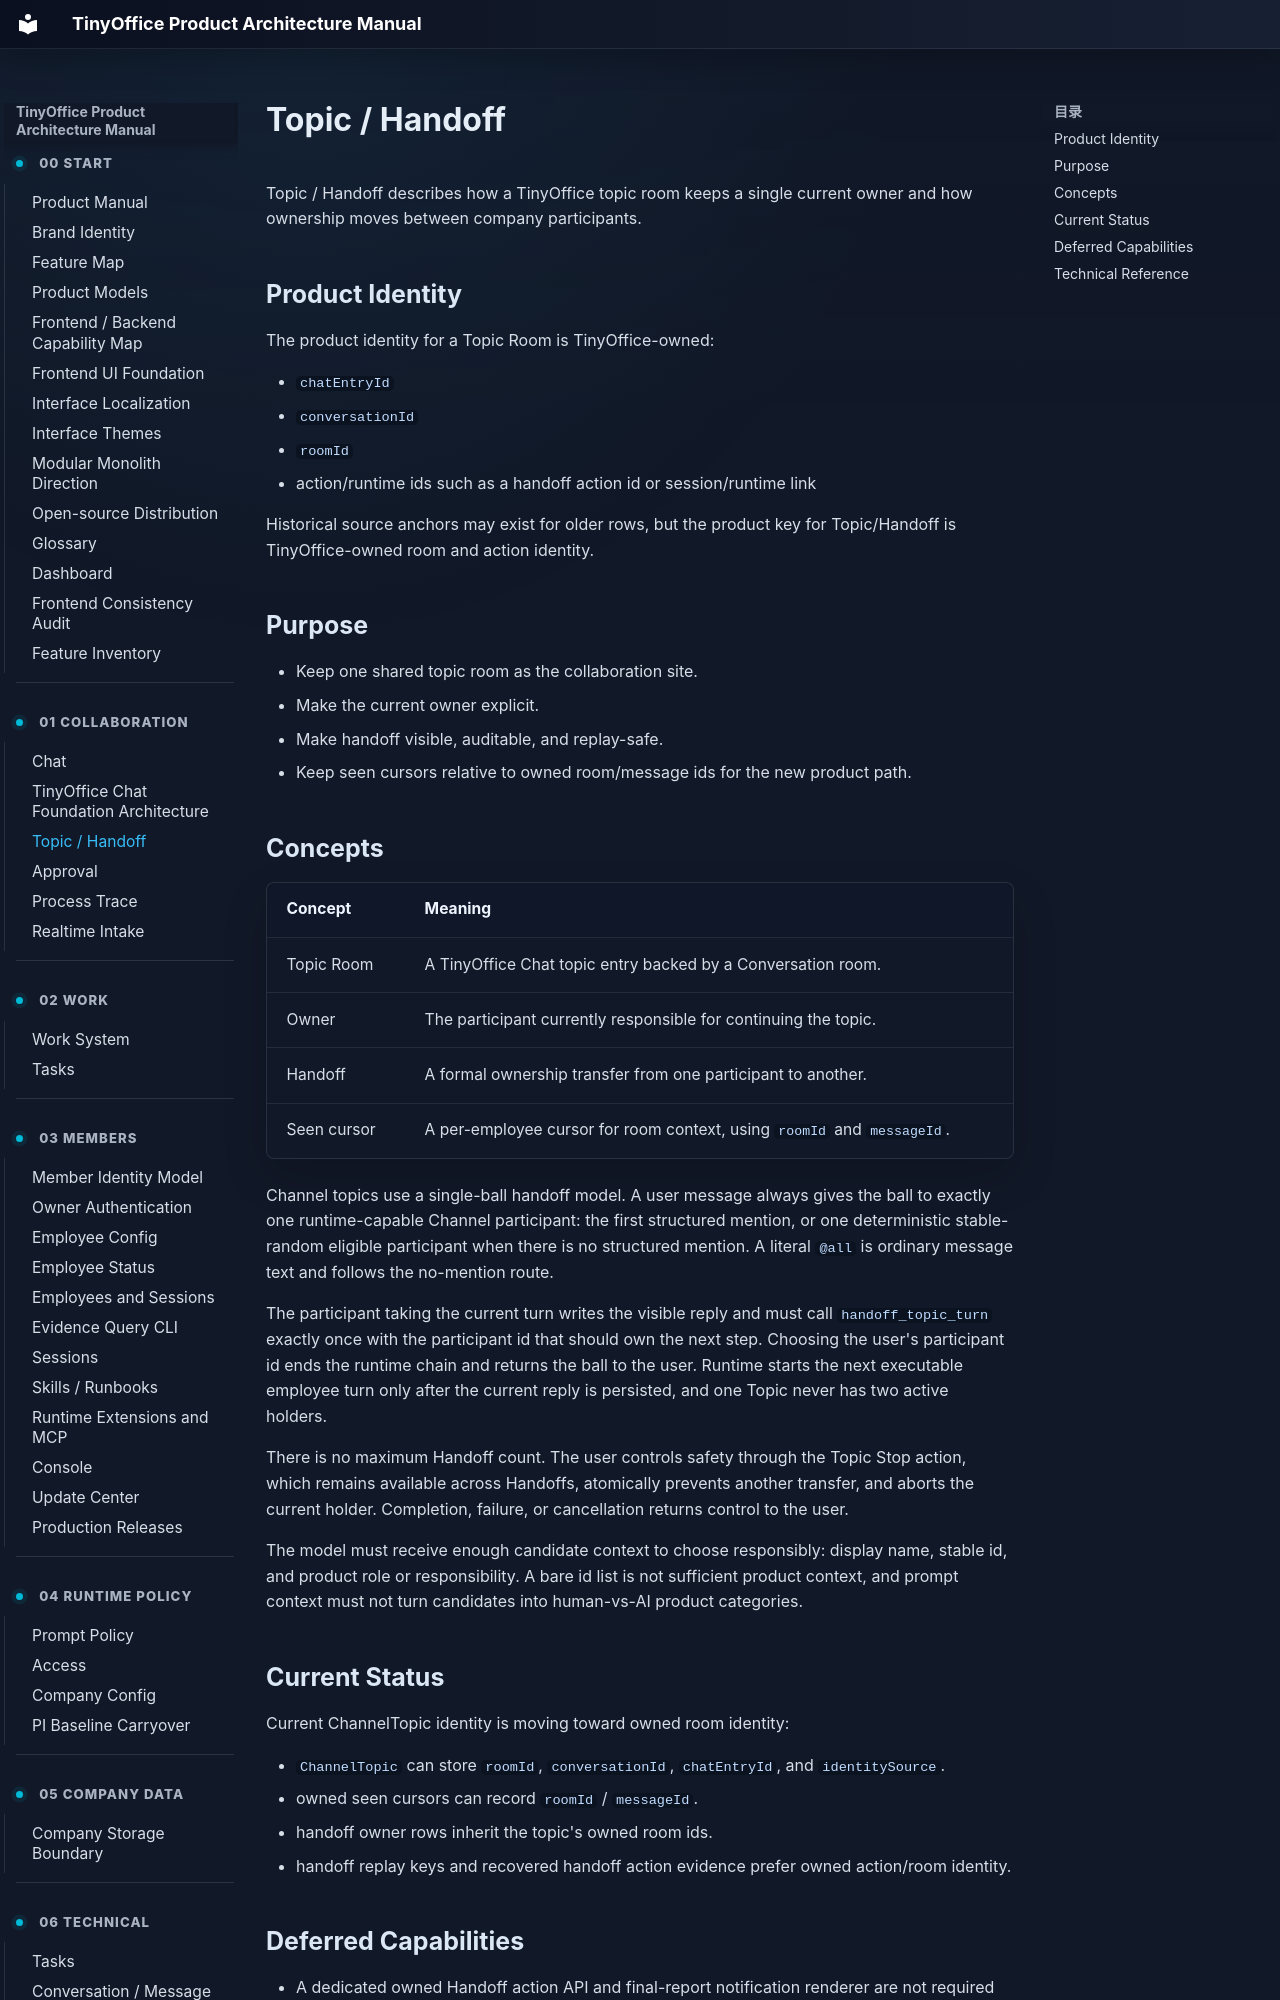

repository: xuziho/TinyOffice · page: product/topic-handoff/index.html · generator: mkdocs

# Topic / Handoff

Topic / Handoff describes how a TinyOffice topic room keeps a single current owner and how ownership moves between company participants.

## Product Identity

The product identity for a Topic Room is TinyOffice-owned:

- `chatEntryId`
- `conversationId`
- `roomId`
- action/runtime ids such as a handoff action id or session/runtime link

Historical source anchors may exist for older rows, but the product key for Topic/Handoff is TinyOffice-owned room and action identity.

## Purpose

- Keep one shared topic room as the collaboration site.
- Make the current owner explicit.
- Make handoff visible, auditable, and replay-safe.
- Keep seen cursors relative to owned room/message ids for the new product path.
